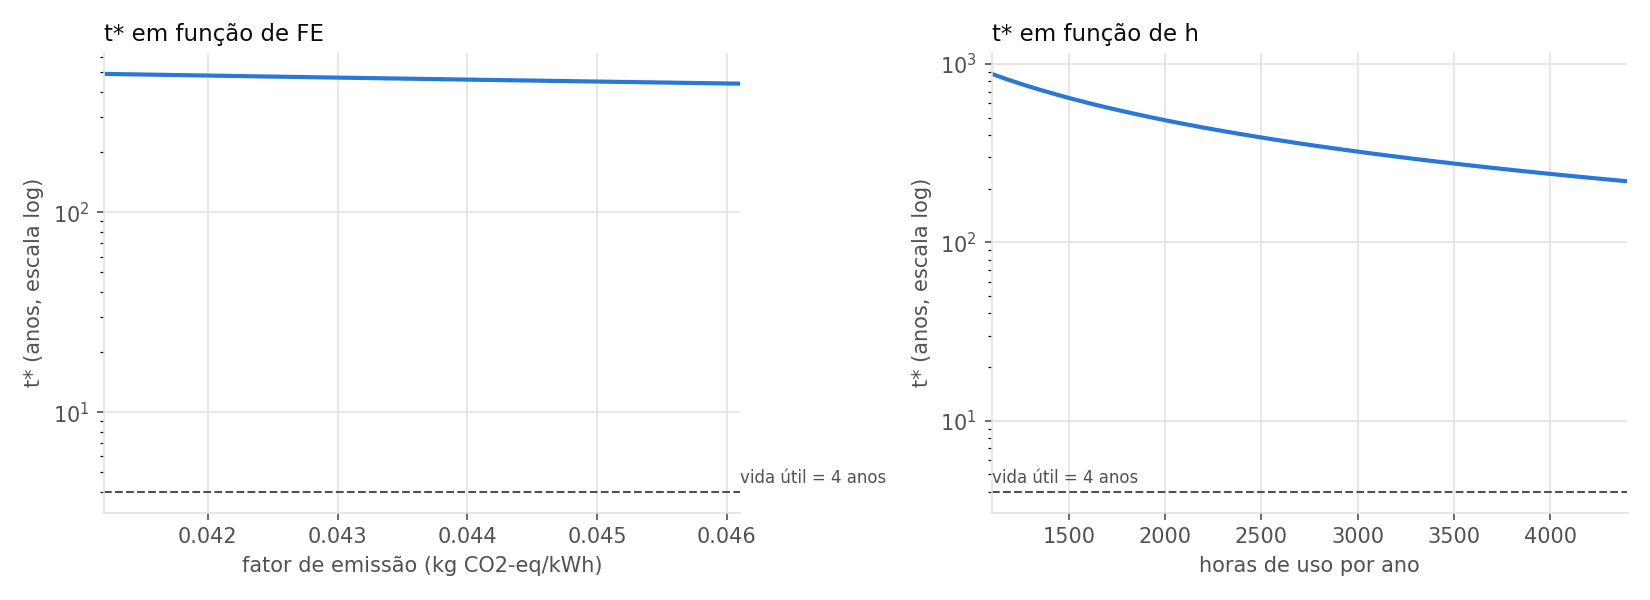

The file beside this chart, header and first rows:
variavel, valor, FE, h, t_estrela_anos, t_dentro_vida_util, A_co2_4a, B_co2_4a, vencedor_alocado, vencedor_literal
FE, 0.0461, 0.0461, 2200, 439.5, False, 86.46, 47.32, B (prolongar), A (substituir)
FE, 0.04561, 0.04561, 2200, 444.2, False, 86.4, 47.25, B (prolongar), A (substituir)
FE, 0.04512, 0.04512, 2200, 449.1, False, 86.33, 47.19, B (prolongar), A (substituir)
FE, 0.04463, 0.04463, 2200, 454, False, 86.27, 47.12, B (prolongar), A (substituir)
FE, 0.04414, 0.04414, 2200, 459, False, 86.21, 47.05, B (prolongar), A (substituir)
FE, 0.04365, 0.04365, 2200, 464.2, False, 86.14, 46.98, B (prolongar), A (substituir)
FE, 0.04316, 0.04316, 2200, 469.4, False, 86.08, 46.91, B (prolongar), A (substituir)
FE, 0.04267, 0.04267, 2200, 474.8, False, 86.01, 46.85, B (prolongar), A (substituir)
FE, 0.04218, 0.04218, 2200, 480.3, False, 85.95, 46.78, B (prolongar), A (substituir)
FE, 0.04169, 0.04169, 2200, 486, False, 85.88, 46.71, B (prolongar), A (substituir)
FE, 0.0412, 0.0412, 2200, 491.8, False, 85.82, 46.64, B (prolongar), A (substituir)
h, 1100, 0.0461, 1100, 879.0, False, 83.44, 44.12, B (prolongar), A (substituir)
h, 1430, 0.0461, 1430, 676.1, False, 84.35, 45.08, B (prolongar), A (substituir)
h, 1760, 0.0461, 1760, 549.4, False, 85.25, 46.04, B (prolongar), A (substituir)
h, 2090, 0.0461, 2090, 462.6, False, 86.16, 47.0, B (prolongar), A (substituir)
h, 2420, 0.0461, 2420, 399.6, False, 87.07, 47.96, B (prolongar), A (substituir)
h, 2750, 0.0461, 2750, 351.6, False, 87.97, 48.92, B (prolongar), A (substituir)
h, 3080, 0.0461, 3080, 313.9, False, 88.88, 49.88, B (prolongar), A (substituir)
h, 3410, 0.0461, 3410, 283.6, False, 89.79, 50.84, B (prolongar), A (substituir)
h, 3740, 0.0461, 3740, 258.5, False, 90.69, 51.8, B (prolongar), A (substituir)
h, 4070, 0.0461, 4070, 237.6, False, 91.6, 52.76, B (prolongar), A (substituir)
h, 4400, 0.0461, 4400, 219.8, False, 92.51, 53.72, B (prolongar), A (substituir)
